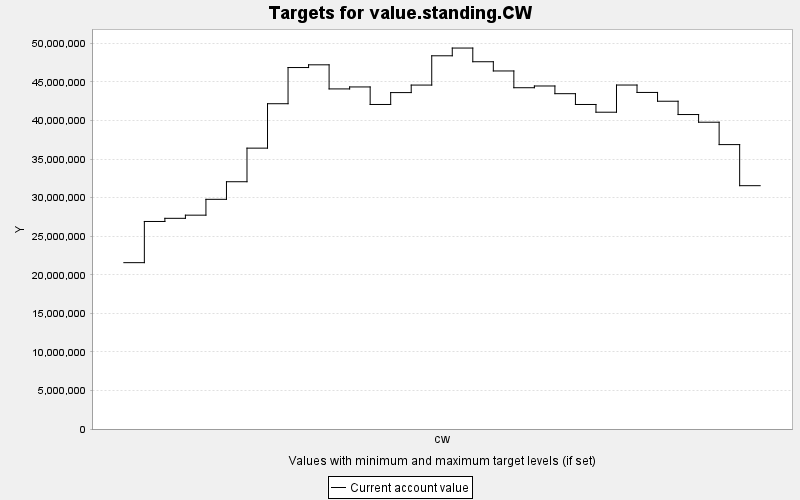

The table this chart was drawn from, first rows:
TARGET, PERIOD, YEAR, PERIODWIDTH, MINIMUM, MAXIMUM, MINWEIGHT, MAXWEIGHT, CURRENT, SUMMARY
value.standing.CW, 0, 0, 10.0, 0.0, 10000, 1.0, 1.0, 2.1566098E7, 0.0
value.standing.CW, 1, 10, 10.0, 0.0, 10000, 1.0, 1.0, 2.6905242E7, 0.0
value.standing.CW, 2, 20, 10.0, 0.0, 10000, 1.0, 1.0, 2.7314442E7, 0.0
value.standing.CW, 3, 30, 10.0, 0.0, 10000, 1.0, 1.0, 2.7723594E7, 0.0
value.standing.CW, 4, 40, 10.0, 0.0, 10000, 1.0, 1.0, 2.9777712E7, 0.0
value.standing.CW, 5, 50, 10.0, 0.0, 10000, 1.0, 1.0, 3.2058398E7, 0.0
value.standing.CW, 6, 60, 10.0, 0.0, 10000, 1.0, 1.0, 3.6413284E7, 0.0
value.standing.CW, 7, 70, 10.0, 0.0, 10000, 1.0, 1.0, 4.2171988E7, 0.0
value.standing.CW, 8, 80, 10.0, 0.0, 10000, 1.0, 1.0, 4.6863452E7, 0.0
value.standing.CW, 9, 90, 10.0, 0.0, 10000, 1.0, 1.0, 4.7216028E7, 0.0
value.standing.CW, 10, 100, 10.0, 0.0, 10000, 1.0, 1.0, 4.4091696E7, 0.0
value.standing.CW, 11, 110, 10.0, 0.0, 10000, 1.0, 1.0, 4.4347084E7, 0.0
value.standing.CW, 12, 120, 10.0, 0.0, 10000, 1.0, 1.0, 4.2074436E7, 0.0
value.standing.CW, 13, 130, 10.0, 0.0, 10000, 1.0, 1.0, 4.361542E7, 0.0
value.standing.CW, 14, 140, 10.0, 0.0, 10000, 1.0, 1.0, 4.4589648E7, 0.0
value.standing.CW, 15, 150, 10.0, 0.0, 10000, 1.0, 1.0, 4.8386768E7, 0.0
value.standing.CW, 16, 160, 10.0, 0.0, 10000, 1.0, 1.0, 4.9390016E7, 0.0
value.standing.CW, 17, 170, 10.0, 0.0, 10000, 1.0, 1.0, 4.761534E7, 0.0
value.standing.CW, 18, 180, 10.0, 0.0, 10000, 1.0, 1.0, 4.64198E7, 0.0
value.standing.CW, 19, 190, 10.0, 0.0, 10000, 1.0, 1.0, 4.424608E7, 0.0
value.standing.CW, 20, 200, 10.0, 0.0, 10000, 1.0, 1.0, 4.4471332E7, 0.0
value.standing.CW, 21, 210, 10.0, 0.0, 10000, 1.0, 1.0, 4.347402E7, 0.0
value.standing.CW, 22, 220, 10.0, 0.0, 10000, 1.0, 1.0, 4.2073624E7, 0.0
value.standing.CW, 23, 230, 10.0, 0.0, 10000, 1.0, 1.0, 4.1071672E7, 0.0
value.standing.CW, 24, 240, 10.0, 0.0, 10000, 1.0, 1.0, 4.4595012E7, 0.0
value.standing.CW, 25, 250, 10.0, 0.0, 10000, 1.0, 1.0, 4.363424E7, 0.0
value.standing.CW, 26, 260, 10.0, 0.0, 10000, 1.0, 1.0, 4.2494792E7, 0.0
value.standing.CW, 27, 270, 10.0, 0.0, 10000, 1.0, 1.0, 4.0769536E7, 0.0
value.standing.CW, 28, 280, 10.0, 0.0, 10000, 1.0, 1.0, 3.977438E7, 0.0
value.standing.CW, 29, 290, 10.0, 0.0, 10000, 1.0, 1.0, 3.6872284E7, 0.0
value.standing.CW, 30, 300, 10.0, 0.0, 10000, 1.0, 1.0, 3.1546146E7, 0.0
